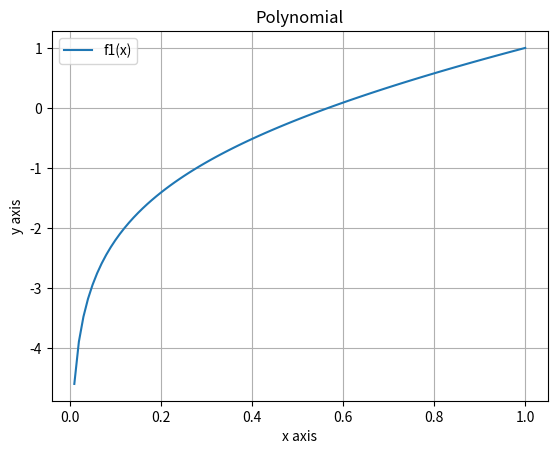

Source code (Python):
import matplotlib.pyplot as plt
import numpy as np
from sympy import sympify

# 100 Werte für x von 0 bis 1 gleichmässig verteilt
x = np.linspace(0.01, 1, 100)
# Werte für x eingeben 0 bis 1 mit Schrittlänge 0.1
# x = np.arange(0, 1, 0.1)
f1 = sympify("x + log(x)")
# f2 = sympify("(x - 2) ** 7")

plt.plot(x, np.array([f1.subs('x', val).evalf() for val in x]))
# Mehrere Funktionen im gleichen Plot darstellen
# plt.plot(x, f2)
plt.xlabel("x axis")
plt.ylabel("y axis")
plt.title("Polynomial")
# Legende für mehrere Funktionen im gleichen Plot
# plt.legend(["f1(x)", "f2(x)"])
plt.legend(["f1(x)"])
# Wertebereich für x-Achse definieren
# plt.xlim(0,1)
# Wertebereich für y-Achse definieren
# plt.ylim(0,1)
plt.grid()
plt.show()
